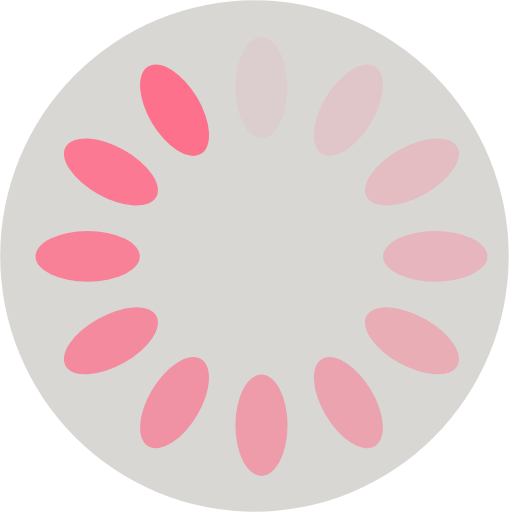
t = 0.00 s
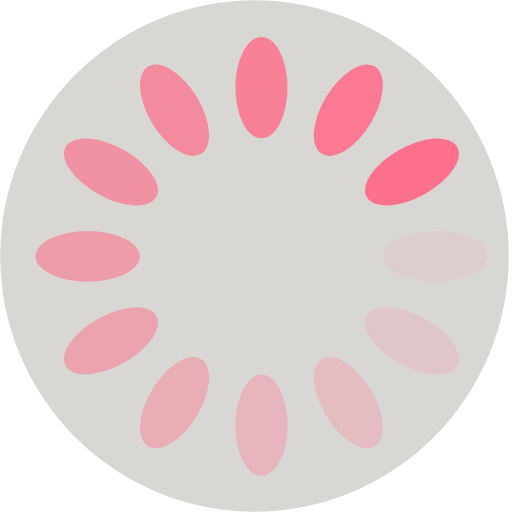
t = 0.25 s
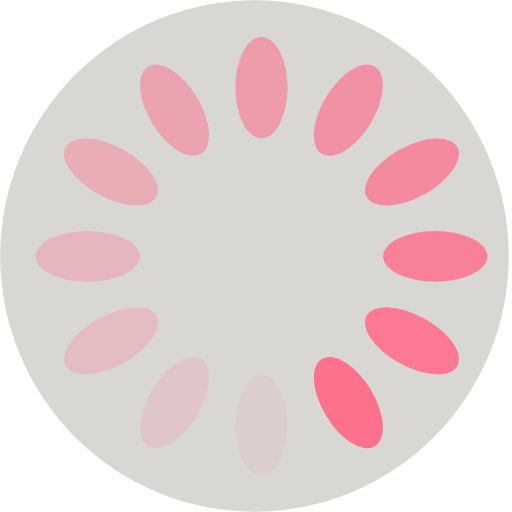
t = 0.50 s
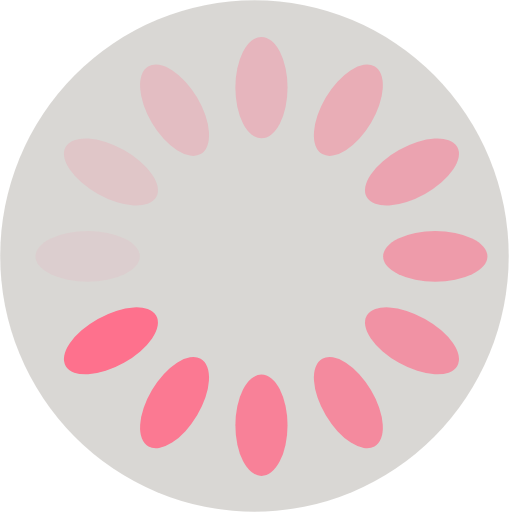
t = 0.75 s

The animated SVG that drew these frames (rendered in a browser with its animation timeline set to each time). Animation: 12 SMIL elements (animate=12); one cycle of 1.00 s, repeats indefinitely.

<!--
  - Copyright (c) 2024, MLC 'Strawmelonjuice' Bloeiman
  -
  - Licensed under the BSD 3-Clause License. See the LICENSE file for more info.
  -->
<svg xmlns="http://www.w3.org/2000/svg" xmlns:svg="http://www.w3.org/2000/svg" style="display:block;shape-rendering:auto" id="svg12" width="10" height="10" preserveAspectRatio="xMidYMid" version="1.1" viewBox="0 0 5 5"><ellipse style="display:block;shape-rendering:auto;fill:#928E85;fill-opacity:.348548;stroke:none;stroke-width:.6375;stroke-dasharray:none" id="path2" cx="2.485" cy="2.5" rx="2.483" ry="2.497"/><g id="g1" transform="matrix(0.08486573,0,0,0.08243763,-1.689977,-1.6176723)"><rect id="rect1" width="6" height="12" x="47" y="24" fill="#fe718d" rx="3" ry="6"><animate attributeName="opacity" begin="-0.9166666666666666s" dur="1s" keyTimes="0;1" repeatCount="indefinite" values="1;0"/></rect></g><g id="g2" transform="matrix(0.07349589,0.04121881,-0.04243287,0.07139307,1.0001591,-3.1263857)"><rect id="rect2" width="6" height="12" x="47" y="24" fill="#fe718d" rx="3" ry="6"><animate attributeName="opacity" begin="-0.8333333333333334s" dur="1s" keyTimes="0;1" repeatCount="indefinite" values="1;0"/></rect></g><g id="g3" transform="matrix(0.04243287,0.07139307,-0.07349589,0.04121881,4.1064607,-3.1263857)"><rect id="rect3" width="6" height="12" x="47" y="24" fill="#fe718d" rx="3" ry="6"><animate attributeName="opacity" begin="-0.75s" dur="1s" keyTimes="0;1" repeatCount="indefinite" values="1;0"/></rect></g><g id="g4" transform="matrix(0,0.08243763,-0.08486573,0,6.7965963,-1.6176723)"><rect id="rect4" width="6" height="12" x="47" y="24" fill="#fe718d" rx="3" ry="6"><animate attributeName="opacity" begin="-0.6666666666666666s" dur="1s" keyTimes="0;1" repeatCount="indefinite" values="1;0"/></rect></g><g id="g5" transform="matrix(-0.04243287,0.07139307,-0.07349589,-0.04121881,8.3497475,0.99549531)"><rect id="rect5" width="6" height="12" x="47" y="24" fill="#fe718d" rx="3" ry="6"><animate attributeName="opacity" begin="-0.5833333333333334s" dur="1s" keyTimes="0;1" repeatCount="indefinite" values="1;0"/></rect></g><g id="g6" transform="matrix(-0.07349589,0.04121881,-0.04243287,-0.07139307,8.3497475,4.0129221)"><rect id="rect6" width="6" height="12" x="47" y="24" fill="#fe718d" rx="3" ry="6"><animate attributeName="opacity" begin="-0.5s" dur="1s" keyTimes="0;1" repeatCount="indefinite" values="1;0"/></rect></g><g id="g7" transform="matrix(-0.08486573,0,0,-0.08243763,6.7965963,6.62609)"><rect id="rect7" width="6" height="12" x="47" y="24" fill="#fe718d" rx="3" ry="6"><animate attributeName="opacity" begin="-0.4166666666666667s" dur="1s" keyTimes="0;1" repeatCount="indefinite" values="1;0"/></rect></g><g id="g8" transform="matrix(-0.07349589,-0.04121881,0.04243287,-0.07139307,4.1064607,8.1348033)"><rect id="rect8" width="6" height="12" x="47" y="24" fill="#fe718d" rx="3" ry="6"><animate attributeName="opacity" begin="-0.3333333333333333s" dur="1s" keyTimes="0;1" repeatCount="indefinite" values="1;0"/></rect></g><g id="g9" transform="matrix(-0.04243287,-0.07139307,0.07349589,-0.04121881,1.0001591,8.1348033)"><rect id="rect9" width="6" height="12" x="47" y="24" fill="#fe718d" rx="3" ry="6"><animate attributeName="opacity" begin="-0.25s" dur="1s" keyTimes="0;1" repeatCount="indefinite" values="1;0"/></rect></g><g id="g10" transform="matrix(0,-0.08243763,0.08486573,0,-1.689977,6.62609)"><rect id="rect10" width="6" height="12" x="47" y="24" fill="#fe718d" rx="3" ry="6"><animate attributeName="opacity" begin="-0.16666666666666666s" dur="1s" keyTimes="0;1" repeatCount="indefinite" values="1;0"/></rect></g><g id="g11" transform="matrix(0.04243287,-0.07139307,0.07349589,0.04121881,-3.2431278,4.0129221)"><rect id="rect11" width="6" height="12" x="47" y="24" fill="#fe718d" rx="3" ry="6"><animate attributeName="opacity" begin="-0.08333333333333333s" dur="1s" keyTimes="0;1" repeatCount="indefinite" values="1;0"/></rect></g><g id="g12" transform="matrix(0.07349589,-0.04121881,0.04243287,0.07139307,-3.2431278,0.99549531)"><rect id="rect12" width="6" height="12" x="47" y="24" fill="#fe718d" rx="3" ry="6"><animate attributeName="opacity" begin="0s" dur="1s" keyTimes="0;1" repeatCount="indefinite" values="1;0"/></rect></g></svg>
